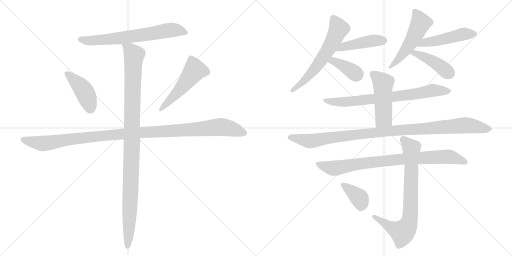
t = 0.00 s
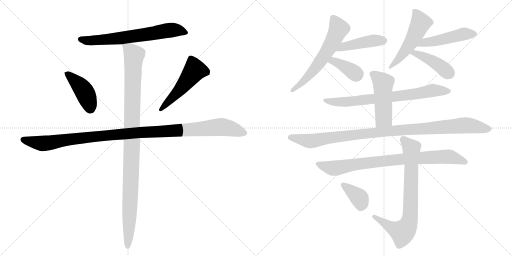
t = 2.65 s
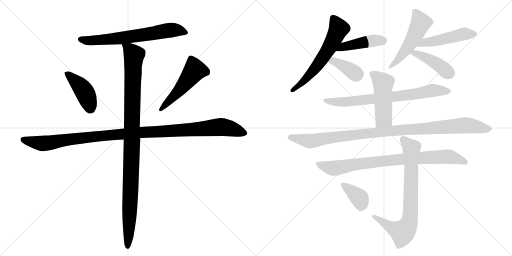
t = 5.30 s
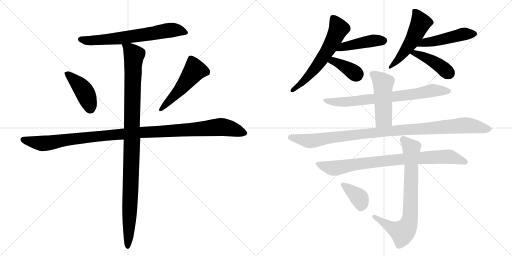
t = 7.95 s
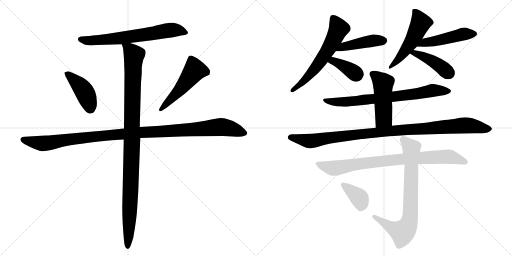
t = 10.60 s
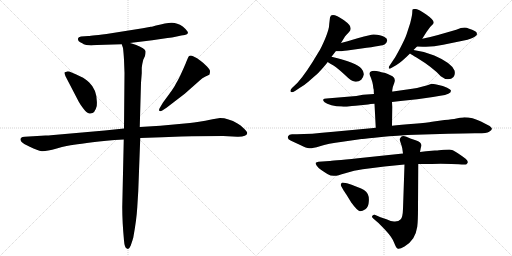
t = 13.25 s

The animated SVG that drew these frames (rendered in a browser with its animation timeline set to each time). Animation: 17 CSS @keyframes rules; one cycle of 13.25 s.

<svg version="1.1" viewBox="0 0 2048 1024" xmlns="http://www.w3.org/2000/svg">
  <g stroke="lightgray" stroke-dasharray="1,1" stroke-width="1" transform="scale(4, 4)">
    <line x1="0" y1="0" x2="256" y2="256"></line>
    <line x1="256" y1="0" x2="0" y2="256"></line>
    <line x1="128" y1="0" x2="128" y2="256"></line>
    <line x1="0" y1="128" x2="256" y2="128"></line>
    <line x1="256" y1="0" x2="512" y2="256"></line>
    <line x1="512" y1="0" x2="256" y2="256"></line>
    <line x1="384" y1="0" x2="384" y2="256"></line>
    <line x1="256" y1="128" x2="512" y2="128"></line>
  </g>
<g transform="scale(1, -1) translate(0, -850)">
   <style type="text/css">
    @keyframes keyframes0 {
      from {
       stroke: black;
       stroke-dashoffset: 683;
       stroke-width: 128;
       }
       69% {
       animation-timing-function: step-end;
       stroke: black;
       stroke-dashoffset: 0;
       stroke-width: 128;
       }
       to {
       stroke: black;
       stroke-width: 1024;
       }
       }
       #make-me-a-hanzi-animation-0 {
         animation: keyframes0 0.805827s both;
         animation-delay: 0.000000s;
         animation-timing-function: linear;
       }
    @keyframes keyframes1 {
      from {
       stroke: black;
       stroke-dashoffset: 428;
       stroke-width: 128;
       }
       58% {
       animation-timing-function: step-end;
       stroke: black;
       stroke-dashoffset: 0;
       stroke-width: 128;
       }
       to {
       stroke: black;
       stroke-width: 1024;
       }
       }
       #make-me-a-hanzi-animation-1 {
         animation: keyframes1 0.598307s both;
         animation-delay: 0.805827s;
         animation-timing-function: linear;
       }
    @keyframes keyframes2 {
      from {
       stroke: black;
       stroke-dashoffset: 517;
       stroke-width: 128;
       }
       63% {
       animation-timing-function: step-end;
       stroke: black;
       stroke-dashoffset: 0;
       stroke-width: 128;
       }
       to {
       stroke: black;
       stroke-width: 1024;
       }
       }
       #make-me-a-hanzi-animation-2 {
         animation: keyframes2 0.670736s both;
         animation-delay: 1.404134s;
         animation-timing-function: linear;
       }
    @keyframes keyframes3 {
      from {
       stroke: black;
       stroke-dashoffset: 1148;
       stroke-width: 128;
       }
       79% {
       animation-timing-function: step-end;
       stroke: black;
       stroke-dashoffset: 0;
       stroke-width: 128;
       }
       to {
       stroke: black;
       stroke-width: 1024;
       }
       }
       #make-me-a-hanzi-animation-3 {
         animation: keyframes3 1.184245s both;
         animation-delay: 2.074870s;
         animation-timing-function: linear;
       }
    @keyframes keyframes4 {
      from {
       stroke: black;
       stroke-dashoffset: 1084;
       stroke-width: 128;
       }
       78% {
       animation-timing-function: step-end;
       stroke: black;
       stroke-dashoffset: 0;
       stroke-width: 128;
       }
       to {
       stroke: black;
       stroke-width: 1024;
       }
       }
       #make-me-a-hanzi-animation-4 {
         animation: keyframes4 1.132161s both;
         animation-delay: 3.259115s;
         animation-timing-function: linear;
       }
    @keyframes keyframes5 {
      from {
       stroke: black;
       stroke-dashoffset: 616;
       stroke-width: 128;
       }
       67% {
       animation-timing-function: step-end;
       stroke: black;
       stroke-dashoffset: 0;
       stroke-width: 128;
       }
       to {
       stroke: black;
       stroke-width: 1024;
       }
       }
       #make-me-a-hanzi-animation-5 {
         animation: keyframes5 0.751302s both;
         animation-delay: 4.391276s;
         animation-timing-function: linear;
       }
    @keyframes keyframes6 {
      from {
       stroke: black;
       stroke-dashoffset: 450;
       stroke-width: 128;
       }
       59% {
       animation-timing-function: step-end;
       stroke: black;
       stroke-dashoffset: 0;
       stroke-width: 128;
       }
       to {
       stroke: black;
       stroke-width: 1024;
       }
       }
       #make-me-a-hanzi-animation-6 {
         animation: keyframes6 0.616211s both;
         animation-delay: 5.142578s;
         animation-timing-function: linear;
       }
    @keyframes keyframes7 {
      from {
       stroke: black;
       stroke-dashoffset: 380;
       stroke-width: 128;
       }
       55% {
       animation-timing-function: step-end;
       stroke: black;
       stroke-dashoffset: 0;
       stroke-width: 128;
       }
       to {
       stroke: black;
       stroke-width: 1024;
       }
       }
       #make-me-a-hanzi-animation-7 {
         animation: keyframes7 0.559245s both;
         animation-delay: 5.758789s;
         animation-timing-function: linear;
       }
    @keyframes keyframes8 {
      from {
       stroke: black;
       stroke-dashoffset: 526;
       stroke-width: 128;
       }
       63% {
       animation-timing-function: step-end;
       stroke: black;
       stroke-dashoffset: 0;
       stroke-width: 128;
       }
       to {
       stroke: black;
       stroke-width: 1024;
       }
       }
       #make-me-a-hanzi-animation-8 {
         animation: keyframes8 0.678060s both;
         animation-delay: 6.318034s;
         animation-timing-function: linear;
       }
    @keyframes keyframes9 {
      from {
       stroke: black;
       stroke-dashoffset: 484;
       stroke-width: 128;
       }
       61% {
       animation-timing-function: step-end;
       stroke: black;
       stroke-dashoffset: 0;
       stroke-width: 128;
       }
       to {
       stroke: black;
       stroke-width: 1024;
       }
       }
       #make-me-a-hanzi-animation-9 {
         animation: keyframes9 0.643880s both;
         animation-delay: 6.996094s;
         animation-timing-function: linear;
       }
    @keyframes keyframes10 {
      from {
       stroke: black;
       stroke-dashoffset: 428;
       stroke-width: 128;
       }
       58% {
       animation-timing-function: step-end;
       stroke: black;
       stroke-dashoffset: 0;
       stroke-width: 128;
       }
       to {
       stroke: black;
       stroke-width: 1024;
       }
       }
       #make-me-a-hanzi-animation-10 {
         animation: keyframes10 0.598307s both;
         animation-delay: 7.639974s;
         animation-timing-function: linear;
       }
    @keyframes keyframes11 {
      from {
       stroke: black;
       stroke-dashoffset: 756;
       stroke-width: 128;
       }
       71% {
       animation-timing-function: step-end;
       stroke: black;
       stroke-dashoffset: 0;
       stroke-width: 128;
       }
       to {
       stroke: black;
       stroke-width: 1024;
       }
       }
       #make-me-a-hanzi-animation-11 {
         animation: keyframes11 0.865234s both;
         animation-delay: 8.238281s;
         animation-timing-function: linear;
       }
    @keyframes keyframes12 {
      from {
       stroke: black;
       stroke-dashoffset: 495;
       stroke-width: 128;
       }
       62% {
       animation-timing-function: step-end;
       stroke: black;
       stroke-dashoffset: 0;
       stroke-width: 128;
       }
       to {
       stroke: black;
       stroke-width: 1024;
       }
       }
       #make-me-a-hanzi-animation-12 {
         animation: keyframes12 0.652832s both;
         animation-delay: 9.103516s;
         animation-timing-function: linear;
       }
    @keyframes keyframes13 {
      from {
       stroke: black;
       stroke-dashoffset: 1055;
       stroke-width: 128;
       }
       77% {
       animation-timing-function: step-end;
       stroke: black;
       stroke-dashoffset: 0;
       stroke-width: 128;
       }
       to {
       stroke: black;
       stroke-width: 1024;
       }
       }
       #make-me-a-hanzi-animation-13 {
         animation: keyframes13 1.108561s both;
         animation-delay: 9.756348s;
         animation-timing-function: linear;
       }
    @keyframes keyframes14 {
      from {
       stroke: black;
       stroke-dashoffset: 854;
       stroke-width: 128;
       }
       74% {
       animation-timing-function: step-end;
       stroke: black;
       stroke-dashoffset: 0;
       stroke-width: 128;
       }
       to {
       stroke: black;
       stroke-width: 1024;
       }
       }
       #make-me-a-hanzi-animation-14 {
         animation: keyframes14 0.944987s both;
         animation-delay: 10.864909s;
         animation-timing-function: linear;
       }
    @keyframes keyframes15 {
      from {
       stroke: black;
       stroke-dashoffset: 777;
       stroke-width: 128;
       }
       72% {
       animation-timing-function: step-end;
       stroke: black;
       stroke-dashoffset: 0;
       stroke-width: 128;
       }
       to {
       stroke: black;
       stroke-width: 1024;
       }
       }
       #make-me-a-hanzi-animation-15 {
         animation: keyframes15 0.882324s both;
         animation-delay: 11.809896s;
         animation-timing-function: linear;
       }
    @keyframes keyframes16 {
      from {
       stroke: black;
       stroke-dashoffset: 379;
       stroke-width: 128;
       }
       55% {
       animation-timing-function: step-end;
       stroke: black;
       stroke-dashoffset: 0;
       stroke-width: 128;
       }
       to {
       stroke: black;
       stroke-width: 1024;
       }
       }
       #make-me-a-hanzi-animation-16 {
         animation: keyframes16 0.558431s both;
         animation-delay: 12.692220s;
         animation-timing-function: linear;
       }
</style>
<path d="M 611 744 Q 607 743 603 743 L 571 737 L 426 714 Q 354 706 353 706 L 324 704 Q 313 702 312 696 Q 310 684 329 677 Q 333 673 345 670 L 365 668 L 373 669 L 388 670 L 487 673 L 519 678 L 609 689 L 670 698 Q 687 699 707 704 Q 727 709 739 710 Q 750 713 752 718 Q 752 726 731 744 Q 707 760 685.5 759 Q 664 758 624 748 L 611 744 Z" fill="lightgray"></path> 
<path d="M 315 443 Q 322 430 334 415 Q 346 400 352 398 Q 378 388 387 426 Q 392 487 357 520 Q 338 538 326 542 Q 277 566 269 564.5 Q 261 563 258 560 Q 257 558 262 545 L 315 443 Z" fill="lightgray"></path> 
<path d="M 666 419 L 739 475 L 800 529 Q 808 539 822 544.5 Q 836 550 838 552 Q 840 560 840 565.5 Q 840 571 828 584 Q 816 597 802 607 Q 789 619 772.5 625.5 Q 756 632 752 619 L 744 600 Q 743 596 728 563 Q 713 530 704 516 Q 697 501 677 474 L 652 440 L 639 418 Q 635 411 637 407 Q 641 403 649 408 L 666 419 Z" fill="lightgray"></path> 
<path d="M 496 336 L 419 328 L 203 309 Q 196 308 182 308 L 99 303 Q 88 303 85 299 Q 75 289 97 274 L 119 263 Q 151 247 167 245.5 Q 183 244 227 256.5 Q 271 269 296 271.5 Q 321 274 370 281 Q 419 288 495 292 L 561 298 L 649 301 L 725 304 Q 740 305 768 305 L 893 306 L 949 303 Q 987 302 989 318 Q 989 323 975.5 336.5 Q 962 350 950 356 Q 913 378 880 378 L 850 373 Q 788 360 760 358 L 641 347 L 559 342 L 496 336 Z" fill="lightgray"></path> 
<path d="M 487 673 L 492 658 Q 494 643 496 612 L 498 558 L 496 336 L 495 292 L 489 22 Q 489 -38 496 -112 Q 498 -140 507 -144 L 512 -146 Q 517 -146 523 -132 Q 532 -105 533 -101 Q 546 -31 549 20 L 553 85 L 561 298 L 559 342 L 564 519 L 567 557 L 567 579 Q 569 596 573 611 L 580 626 Q 583 640 582 646 Q 580 656 545 670 L 533 674 Q 521 678 519 678 C 490 687 483 689 487 673 Z" fill="lightgray"></path> 
<path d="M 1317 755 Q 1317 734 1301 696.5 Q 1285 659 1275 643 Q 1224 556 1190 519 L 1168 498 Q 1159 488 1163 483 Q 1167 478 1180 486 L 1198 498 Q 1215 507 1232 522 L 1272 557 Q 1281 566 1304 593 L 1311 602 L 1326 623 L 1343 645 L 1364 678 L 1380 704 Q 1386 712 1395.5 721.5 Q 1405 731 1402 739 Q 1402 750 1376 769 Q 1325 804 1320 780 L 1317 755 Z" fill="lightgray"></path> 
<path d="M 1343 645 L 1364 645 Q 1365 645 1389 648 L 1446 656 Q 1534 668 1538 672 Q 1541 675 1546 680 Q 1548 686 1549 688 Q 1549 698 1538 702 Q 1522 711 1495 712 Q 1486 713 1434 698 Q 1382 682 1364 678 C 1335 671 1313 645 1343 645 Z" fill="lightgray"></path> 
<path d="M 1311 602 Q 1314 600 1334 588 Q 1353 575 1380 550 Q 1406 524 1418 524 Q 1432 521 1445 531 Q 1453 539 1455 552 Q 1456 564 1446 575 Q 1428 600 1326 623 C 1297 630 1286 618 1311 602 Z" fill="lightgray"></path> 
<path d="M 1654 650 L 1668 664 L 1689 695 L 1706 722 Q 1720 744 1727.5 749.5 Q 1735 755 1735 760 Q 1735 771 1705 792 Q 1675 813 1664 814 Q 1653 815 1651 813 Q 1649 811 1649 800.5 Q 1649 790 1641 758 L 1626 712 Q 1620 694 1600.5 657.5 Q 1581 621 1576 614 L 1556 584 Q 1555 583 1555 576 Q 1561 574 1565 578 L 1586 590 Q 1607 603 1640 636 L 1654 650 Z" fill="lightgray"></path> 
<path d="M 1668 664 L 1691 663 Q 1729 661 1773 671 L 1870 691 Q 1895 698 1907 710 Q 1908 714 1907 718 Q 1907 726 1874 736 Q 1858 746 1825 731 L 1752 710 Q 1716 700 1689 695 C 1660 689 1638 665 1668 664 Z" fill="lightgray"></path> 
<path d="M 1640 636 Q 1646 632 1666 620 Q 1733 579 1763 545 Q 1778 533 1792 533 Q 1806 533 1814 542 Q 1822 551 1818 568 Q 1805 599 1737 628 Q 1695 646 1654 650 C 1624 653 1615 652 1640 636 Z" fill="lightgray"></path> 
<path d="M 1496 474 L 1452 471 L 1425 466 L 1306 456 Q 1295 456 1293 452 Q 1291 448 1298.5 441.5 Q 1306 435 1326 429.5 Q 1346 424 1366 424 Q 1381 422 1394 424 Q 1407 426 1422 427 L 1472 432 Q 1480 434 1498 435 L 1568 442 L 1602 446 L 1669 453 L 1732 462 L 1761 467 Q 1804 473 1804 487 Q 1804 491 1788.5 499.5 Q 1773 508 1750 511.5 Q 1727 515 1724 514.5 Q 1721 514 1694.5 505 Q 1668 496 1642 494 L 1572 484 L 1496 474 Z" fill="lightgray"></path> 
<path d="M 1551 554 L 1541 558 Q 1538 558 1526 561 L 1516 564 Q 1481 572 1478 556 Q 1477 554 1484 538 Q 1490 522 1492 509 Q 1493 495 1495 491 Q 1495 477 1496 474 L 1498 435 L 1503 339 C 1505 309 1568 317 1568 347 L 1569 422 L 1568 442 L 1569 489 Q 1569 499 1577 518 Q 1584 537 1570 545 L 1551 554 Z" fill="lightgray"></path> 
<path d="M 1503 339 L 1484 337 L 1334 323 Q 1237 313 1188 313 L 1168 313 Q 1156 313 1153 306 Q 1146 294 1164 287 L 1203 269 Q 1225 258 1237 257 Q 1249 256 1279.5 265.5 Q 1310 275 1370 283 L 1446 294 Q 1448 294 1498.5 299.5 Q 1549 305 1629 310 L 1793 315 L 1852 316 L 1900 317 Q 1946 316 1956.5 323 Q 1967 330 1967.5 334 Q 1968 338 1963 342.5 Q 1958 347 1924 364 Q 1890 381 1856 381 L 1853 380 Q 1841 380 1825.5 376.5 Q 1810 373 1778 370 L 1728 363 Q 1711 359 1656.5 355 Q 1602 351 1568 347 L 1503 339 Z" fill="lightgray"></path> 
<path d="M 1704 245 L 1680 242 L 1612 236 L 1432 217 Q 1322 206 1318 206 L 1274 203 Q 1266 202 1263 199 Q 1261 196 1267 187 Q 1273 178 1285 170 Q 1297 162 1309.5 154.5 Q 1322 147 1335 147 Q 1345 145 1381 157 Q 1417 169 1451 173 L 1538 184 L 1618 192 L 1673 194 L 1728 194 Q 1758 196 1806 194 L 1835 193 Q 1845 192 1862 192 Q 1866 192 1870 198.5 Q 1874 205 1862.5 215 Q 1851 225 1830 238.5 Q 1809 252 1797 252 L 1775 251 L 1756 249 Q 1751 248 1739 248 L 1704 245 Z" fill="lightgray"></path> 
<path d="M 1680 242 L 1683 258 L 1686 268 Q 1686 281 1662.5 289 Q 1639 297 1625.5 303 Q 1612 309 1606 304 Q 1601 298 1599.5 295 Q 1598 292 1602.5 279 Q 1607 266 1609 257 L 1612 236 L 1618 192 L 1612 15 Q 1611 -18 1603 -27 Q 1595 -36 1580 -36 Q 1568 -38 1546 -27 L 1522 -19 L 1499 -9 Q 1494 -8 1489.5 -12.5 Q 1485 -17 1493 -24 L 1508 -37 Q 1518 -45 1543 -72 Q 1568 -99 1576.5 -120.5 Q 1585 -142 1590 -144 Q 1596 -149 1618 -136 Q 1640 -123 1653 -103 Q 1666 -80 1669 -57 Q 1672 -34 1672 20 L 1673 194 L 1680 242 Z" fill="lightgray"></path> 
<path d="M 1374 89 Q 1375 88 1386 71 L 1405 40 Q 1430 6 1439.5 5.5 Q 1449 5 1461.5 13 Q 1474 21 1475 42 Q 1479 76 1456 90 Q 1447 96 1419 106.5 Q 1391 117 1388 117 L 1375 119 Q 1369 121 1365 116.5 Q 1361 112 1365 105 L 1374 89 Z" fill="lightgray"></path> 
      <clipPath id="make-me-a-hanzi-clip-0">
      <path d="M 611 744 Q 607 743 603 743 L 571 737 L 426 714 Q 354 706 353 706 L 324 704 Q 313 702 312 696 Q 310 684 329 677 Q 333 673 345 670 L 365 668 L 373 669 L 388 670 L 487 673 L 519 678 L 609 689 L 670 698 Q 687 699 707 704 Q 727 709 739 710 Q 750 713 752 718 Q 752 726 731 744 Q 707 760 685.5 759 Q 664 758 624 748 L 611 744 Z" fill="lightgray"></path>
      </clipPath>
      <path clip-path="url(#make-me-a-hanzi-clip-0)" d="M 322 693 L 362 687 L 489 698 L 690 730 L 726 727 L 743 718 " fill="none" id="make-me-a-hanzi-animation-0" stroke-dasharray="555 1110" stroke-linecap="round"></path>

      <clipPath id="make-me-a-hanzi-clip-1">
      <path d="M 315 443 Q 322 430 334 415 Q 346 400 352 398 Q 378 388 387 426 Q 392 487 357 520 Q 338 538 326 542 Q 277 566 269 564.5 Q 261 563 258 560 Q 257 558 262 545 L 315 443 Z" fill="lightgray"></path>
      </clipPath>
      <path clip-path="url(#make-me-a-hanzi-clip-1)" d="M 267 554 L 304 524 L 334 489 L 361 416 " fill="none" id="make-me-a-hanzi-animation-1" stroke-dasharray="300 600" stroke-linecap="round"></path>

      <clipPath id="make-me-a-hanzi-clip-2">
      <path d="M 666 419 L 739 475 L 800 529 Q 808 539 822 544.5 Q 836 550 838 552 Q 840 560 840 565.5 Q 840 571 828 584 Q 816 597 802 607 Q 789 619 772.5 625.5 Q 756 632 752 619 L 744 600 Q 743 596 728 563 Q 713 530 704 516 Q 697 501 677 474 L 652 440 L 639 418 Q 635 411 637 407 Q 641 403 649 408 L 666 419 Z" fill="lightgray"></path>
      </clipPath>
      <path clip-path="url(#make-me-a-hanzi-clip-2)" d="M 830 560 L 779 570 L 708 478 L 643 412 " fill="none" id="make-me-a-hanzi-animation-2" stroke-dasharray="389 778" stroke-linecap="round"></path>

      <clipPath id="make-me-a-hanzi-clip-3">
      <path d="M 496 336 L 419 328 L 203 309 Q 196 308 182 308 L 99 303 Q 88 303 85 299 Q 75 289 97 274 L 119 263 Q 151 247 167 245.5 Q 183 244 227 256.5 Q 271 269 296 271.5 Q 321 274 370 281 Q 419 288 495 292 L 561 298 L 649 301 L 725 304 Q 740 305 768 305 L 893 306 L 949 303 Q 987 302 989 318 Q 989 323 975.5 336.5 Q 962 350 950 356 Q 913 378 880 378 L 850 373 Q 788 360 760 358 L 641 347 L 559 342 L 496 336 Z" fill="lightgray"></path>
      </clipPath>
      <path clip-path="url(#make-me-a-hanzi-clip-3)" d="M 95 291 L 168 276 L 460 312 L 878 342 L 929 334 L 979 318 " fill="none" id="make-me-a-hanzi-animation-3" stroke-dasharray="1020 2040" stroke-linecap="round"></path>

      <clipPath id="make-me-a-hanzi-clip-4">
      <path d="M 487 673 L 492 658 Q 494 643 496 612 L 498 558 L 496 336 L 495 292 L 489 22 Q 489 -38 496 -112 Q 498 -140 507 -144 L 512 -146 Q 517 -146 523 -132 Q 532 -105 533 -101 Q 546 -31 549 20 L 553 85 L 561 298 L 559 342 L 564 519 L 567 557 L 567 579 Q 569 596 573 611 L 580 626 Q 583 640 582 646 Q 580 656 545 670 L 533 674 Q 521 678 519 678 C 490 687 483 689 487 673 Z" fill="lightgray"></path>
      </clipPath>
      <path clip-path="url(#make-me-a-hanzi-clip-4)" d="M 493 667 L 519 652 L 536 630 L 512 -140 " fill="none" id="make-me-a-hanzi-animation-4" stroke-dasharray="956 1912" stroke-linecap="round"></path>

      <clipPath id="make-me-a-hanzi-clip-5">
      <path d="M 1317 755 Q 1317 734 1301 696.5 Q 1285 659 1275 643 Q 1224 556 1190 519 L 1168 498 Q 1159 488 1163 483 Q 1167 478 1180 486 L 1198 498 Q 1215 507 1232 522 L 1272 557 Q 1281 566 1304 593 L 1311 602 L 1326 623 L 1343 645 L 1364 678 L 1380 704 Q 1386 712 1395.5 721.5 Q 1405 731 1402 739 Q 1402 750 1376 769 Q 1325 804 1320 780 L 1317 755 Z" fill="lightgray"></path>
      </clipPath>
      <path clip-path="url(#make-me-a-hanzi-clip-5)" d="M 1332 778 L 1354 733 L 1316 657 L 1254 568 L 1218 528 L 1168 490 " fill="none" id="make-me-a-hanzi-animation-5" stroke-dasharray="488 976" stroke-linecap="round"></path>

      <clipPath id="make-me-a-hanzi-clip-6">
      <path d="M 1343 645 L 1364 645 Q 1365 645 1389 648 L 1446 656 Q 1534 668 1538 672 Q 1541 675 1546 680 Q 1548 686 1549 688 Q 1549 698 1538 702 Q 1522 711 1495 712 Q 1486 713 1434 698 Q 1382 682 1364 678 C 1335 671 1313 645 1343 645 Z" fill="lightgray"></path>
      </clipPath>
      <path clip-path="url(#make-me-a-hanzi-clip-6)" d="M 1348 649 L 1374 663 L 1430 676 L 1493 688 L 1536 688 " fill="none" id="make-me-a-hanzi-animation-6" stroke-dasharray="322 644" stroke-linecap="round"></path>

      <clipPath id="make-me-a-hanzi-clip-7">
      <path d="M 1311 602 Q 1314 600 1334 588 Q 1353 575 1380 550 Q 1406 524 1418 524 Q 1432 521 1445 531 Q 1453 539 1455 552 Q 1456 564 1446 575 Q 1428 600 1326 623 C 1297 630 1286 618 1311 602 Z" fill="lightgray"></path>
      </clipPath>
      <path clip-path="url(#make-me-a-hanzi-clip-7)" d="M 1318 605 L 1335 605 L 1370 590 L 1427 551 " fill="none" id="make-me-a-hanzi-animation-7" stroke-dasharray="252 504" stroke-linecap="round"></path>

      <clipPath id="make-me-a-hanzi-clip-8">
      <path d="M 1654 650 L 1668 664 L 1689 695 L 1706 722 Q 1720 744 1727.5 749.5 Q 1735 755 1735 760 Q 1735 771 1705 792 Q 1675 813 1664 814 Q 1653 815 1651 813 Q 1649 811 1649 800.5 Q 1649 790 1641 758 L 1626 712 Q 1620 694 1600.5 657.5 Q 1581 621 1576 614 L 1556 584 Q 1555 583 1555 576 Q 1561 574 1565 578 L 1586 590 Q 1607 603 1640 636 L 1654 650 Z" fill="lightgray"></path>
      </clipPath>
      <path clip-path="url(#make-me-a-hanzi-clip-8)" d="M 1658 805 L 1679 771 L 1679 750 L 1633 664 L 1560 580 " fill="none" id="make-me-a-hanzi-animation-8" stroke-dasharray="398 796" stroke-linecap="round"></path>

      <clipPath id="make-me-a-hanzi-clip-9">
      <path d="M 1668 664 L 1691 663 Q 1729 661 1773 671 L 1870 691 Q 1895 698 1907 710 Q 1908 714 1907 718 Q 1907 726 1874 736 Q 1858 746 1825 731 L 1752 710 Q 1716 700 1689 695 C 1660 689 1638 665 1668 664 Z" fill="lightgray"></path>
      </clipPath>
      <path clip-path="url(#make-me-a-hanzi-clip-9)" d="M 1674 668 L 1698 679 L 1852 714 L 1896 714 " fill="none" id="make-me-a-hanzi-animation-9" stroke-dasharray="356 712" stroke-linecap="round"></path>

      <clipPath id="make-me-a-hanzi-clip-10">
      <path d="M 1640 636 Q 1646 632 1666 620 Q 1733 579 1763 545 Q 1778 533 1792 533 Q 1806 533 1814 542 Q 1822 551 1818 568 Q 1805 599 1737 628 Q 1695 646 1654 650 C 1624 653 1615 652 1640 636 Z" fill="lightgray"></path>
      </clipPath>
      <path clip-path="url(#make-me-a-hanzi-clip-10)" d="M 1647 636 L 1672 634 L 1722 611 L 1796 557 " fill="none" id="make-me-a-hanzi-animation-10" stroke-dasharray="300 600" stroke-linecap="round"></path>

      <clipPath id="make-me-a-hanzi-clip-11">
      <path d="M 1496 474 L 1452 471 L 1425 466 L 1306 456 Q 1295 456 1293 452 Q 1291 448 1298.5 441.5 Q 1306 435 1326 429.5 Q 1346 424 1366 424 Q 1381 422 1394 424 Q 1407 426 1422 427 L 1472 432 Q 1480 434 1498 435 L 1568 442 L 1602 446 L 1669 453 L 1732 462 L 1761 467 Q 1804 473 1804 487 Q 1804 491 1788.5 499.5 Q 1773 508 1750 511.5 Q 1727 515 1724 514.5 Q 1721 514 1694.5 505 Q 1668 496 1642 494 L 1572 484 L 1496 474 Z" fill="lightgray"></path>
      </clipPath>
      <path clip-path="url(#make-me-a-hanzi-clip-11)" d="M 1301 449 L 1336 442 L 1413 445 L 1674 475 L 1727 488 L 1797 486 " fill="none" id="make-me-a-hanzi-animation-11" stroke-dasharray="628 1256" stroke-linecap="round"></path>

      <clipPath id="make-me-a-hanzi-clip-12">
      <path d="M 1551 554 L 1541 558 Q 1538 558 1526 561 L 1516 564 Q 1481 572 1478 556 Q 1477 554 1484 538 Q 1490 522 1492 509 Q 1493 495 1495 491 Q 1495 477 1496 474 L 1498 435 L 1503 339 C 1505 309 1568 317 1568 347 L 1569 422 L 1568 442 L 1569 489 Q 1569 499 1577 518 Q 1584 537 1570 545 L 1551 554 Z" fill="lightgray"></path>
      </clipPath>
      <path clip-path="url(#make-me-a-hanzi-clip-12)" d="M 1488 555 L 1532 517 L 1535 377 L 1509 346 " fill="none" id="make-me-a-hanzi-animation-12" stroke-dasharray="367 734" stroke-linecap="round"></path>

      <clipPath id="make-me-a-hanzi-clip-13">
      <path d="M 1503 339 L 1484 337 L 1334 323 Q 1237 313 1188 313 L 1168 313 Q 1156 313 1153 306 Q 1146 294 1164 287 L 1203 269 Q 1225 258 1237 257 Q 1249 256 1279.5 265.5 Q 1310 275 1370 283 L 1446 294 Q 1448 294 1498.5 299.5 Q 1549 305 1629 310 L 1793 315 L 1852 316 L 1900 317 Q 1946 316 1956.5 323 Q 1967 330 1967.5 334 Q 1968 338 1963 342.5 Q 1958 347 1924 364 Q 1890 381 1856 381 L 1853 380 Q 1841 380 1825.5 376.5 Q 1810 373 1778 370 L 1728 363 Q 1711 359 1656.5 355 Q 1602 351 1568 347 L 1503 339 Z" fill="lightgray"></path>
      </clipPath>
      <path clip-path="url(#make-me-a-hanzi-clip-13)" d="M 1164 300 L 1249 286 L 1576 328 L 1862 349 L 1957 334 " fill="none" id="make-me-a-hanzi-animation-13" stroke-dasharray="927 1854" stroke-linecap="round"></path>

      <clipPath id="make-me-a-hanzi-clip-14">
      <path d="M 1704 245 L 1680 242 L 1612 236 L 1432 217 Q 1322 206 1318 206 L 1274 203 Q 1266 202 1263 199 Q 1261 196 1267 187 Q 1273 178 1285 170 Q 1297 162 1309.5 154.5 Q 1322 147 1335 147 Q 1345 145 1381 157 Q 1417 169 1451 173 L 1538 184 L 1618 192 L 1673 194 L 1728 194 Q 1758 196 1806 194 L 1835 193 Q 1845 192 1862 192 Q 1866 192 1870 198.5 Q 1874 205 1862.5 215 Q 1851 225 1830 238.5 Q 1809 252 1797 252 L 1775 251 L 1756 249 Q 1751 248 1739 248 L 1704 245 Z" fill="lightgray"></path>
      </clipPath>
      <path clip-path="url(#make-me-a-hanzi-clip-14)" d="M 1271 195 L 1339 177 L 1421 194 L 1547 208 L 1773 223 L 1811 220 L 1860 202 " fill="none" id="make-me-a-hanzi-animation-14" stroke-dasharray="726 1452" stroke-linecap="round"></path>

      <clipPath id="make-me-a-hanzi-clip-15">
      <path d="M 1680 242 L 1683 258 L 1686 268 Q 1686 281 1662.5 289 Q 1639 297 1625.5 303 Q 1612 309 1606 304 Q 1601 298 1599.5 295 Q 1598 292 1602.5 279 Q 1607 266 1609 257 L 1612 236 L 1618 192 L 1612 15 Q 1611 -18 1603 -27 Q 1595 -36 1580 -36 Q 1568 -38 1546 -27 L 1522 -19 L 1499 -9 Q 1494 -8 1489.5 -12.5 Q 1485 -17 1493 -24 L 1508 -37 Q 1518 -45 1543 -72 Q 1568 -99 1576.5 -120.5 Q 1585 -142 1590 -144 Q 1596 -149 1618 -136 Q 1640 -123 1653 -103 Q 1666 -80 1669 -57 Q 1672 -34 1672 20 L 1673 194 L 1680 242 Z" fill="lightgray"></path>
      </clipPath>
      <path clip-path="url(#make-me-a-hanzi-clip-15)" d="M 1613 292 L 1646 253 L 1643 10 L 1630 -56 L 1607 -79 L 1551 -53 L 1496 -17 " fill="none" id="make-me-a-hanzi-animation-15" stroke-dasharray="649 1298" stroke-linecap="round"></path>

      <clipPath id="make-me-a-hanzi-clip-16">
      <path d="M 1374 89 Q 1375 88 1386 71 L 1405 40 Q 1430 6 1439.5 5.5 Q 1449 5 1461.5 13 Q 1474 21 1475 42 Q 1479 76 1456 90 Q 1447 96 1419 106.5 Q 1391 117 1388 117 L 1375 119 Q 1369 121 1365 116.5 Q 1361 112 1365 105 L 1374 89 Z" fill="lightgray"></path>
      </clipPath>
      <path clip-path="url(#make-me-a-hanzi-clip-16)" d="M 1372 111 L 1435 61 L 1445 37 L 1442 21 " fill="none" id="make-me-a-hanzi-animation-16" stroke-dasharray="251 502" stroke-linecap="round"></path>

</g>
</svg>
